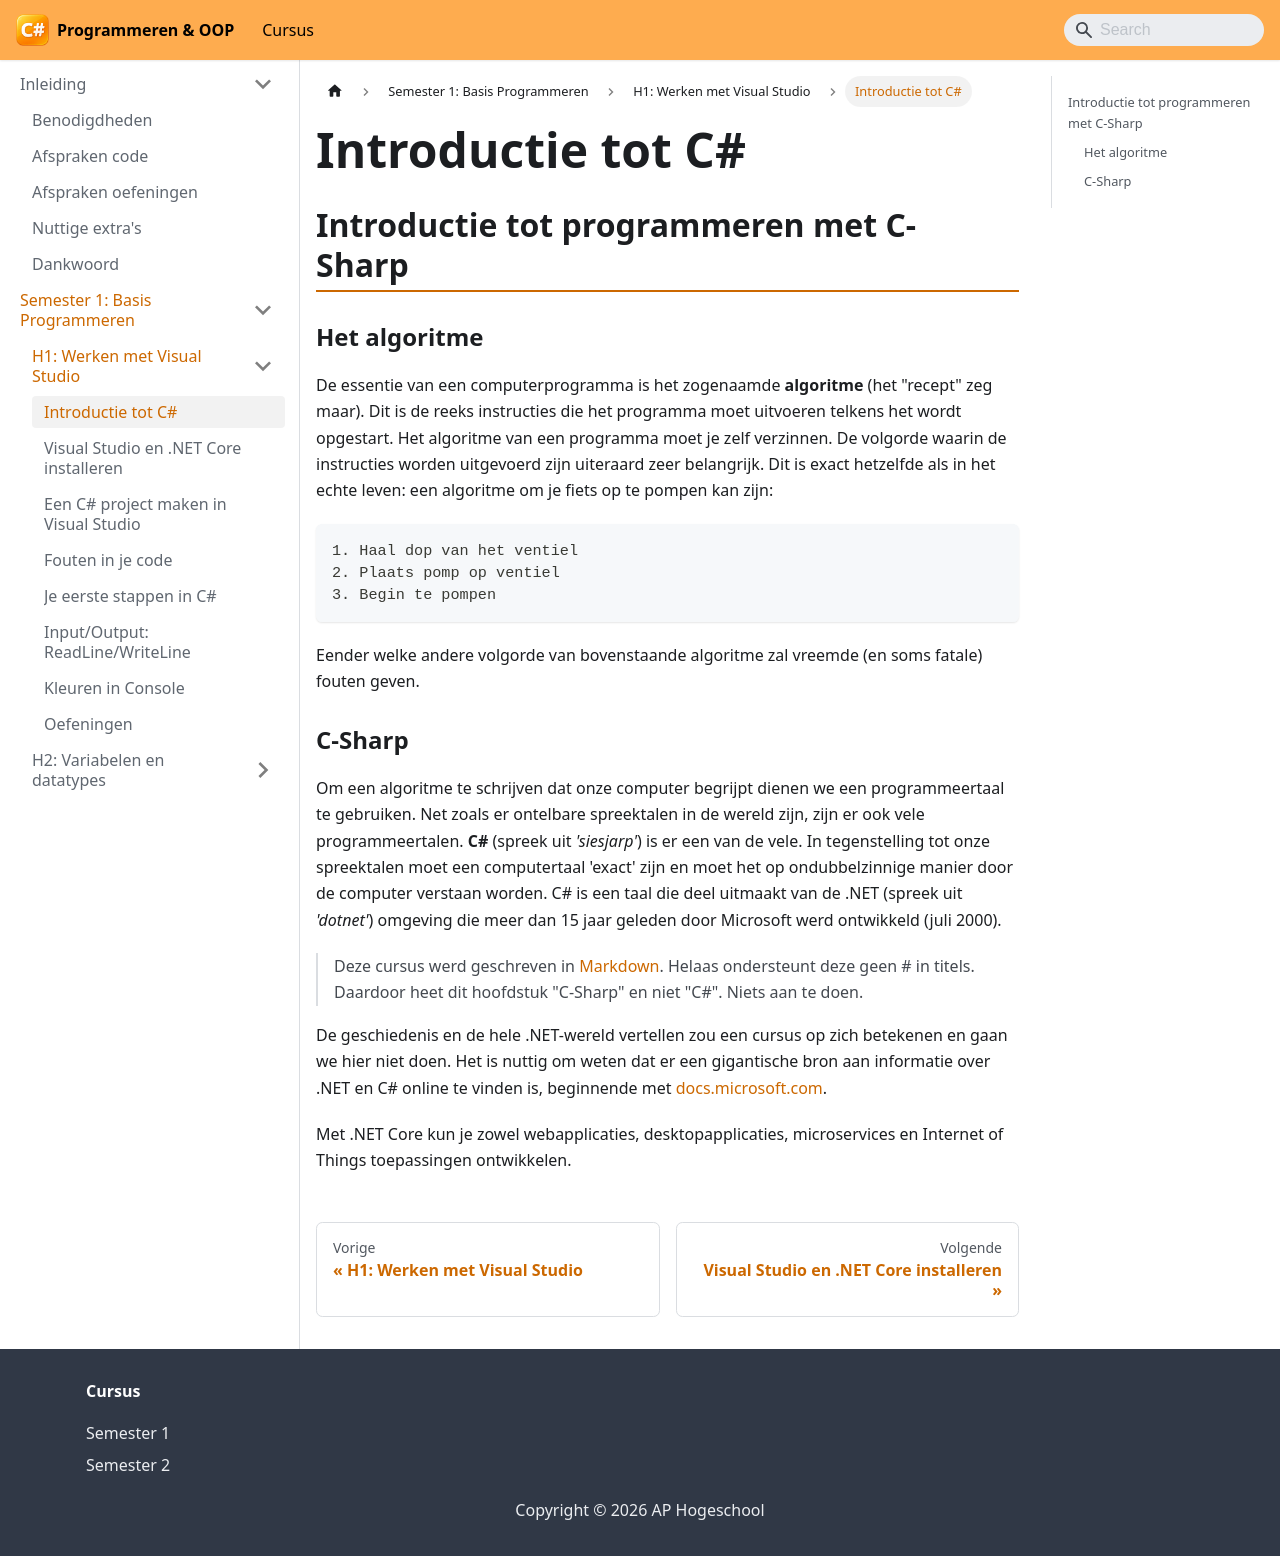

repository: VincentVCAP/graduaat-csharp-programmeren · page: semester-1-programming-principles/h1-werken-met-visual-studio/introductie-tot-c/index.html · generator: docusaurus

---
title: "Introductie tot C#"
sidebar_label: "Introductie tot C#"
---

# Introductie tot C#

## Introductie tot programmeren met C-Sharp

### Het algoritme

De essentie van een computerprogramma is het zogenaamde **algoritme** (het "recept" zeg maar). Dit is de reeks instructies die het programma moet uitvoeren telkens het wordt opgestart. Het algoritme van een programma moet je zelf verzinnen. De volgorde waarin de instructies worden uitgevoerd zijn uiteraard zeer belangrijk. Dit is exact hetzelfde als in het echte leven: een algoritme om je fiets op te pompen kan zijn:

```text
1. Haal dop van het ventiel
2. Plaats pomp op ventiel
3. Begin te pompen
```

Eender welke andere volgorde van bovenstaande algoritme zal vreemde (en soms fatale) fouten geven.

### C-Sharp

Om een algoritme te schrijven dat onze computer begrijpt dienen we een programmeertaal te gebruiken. Net zoals er ontelbare spreektalen in de wereld zijn, zijn er ook vele programmeertalen. **C#** (spreek uit *'siesjarp'*) is er een van de vele. In tegenstelling tot onze spreektalen moet een computertaal 'exact' zijn en moet het op ondubbelzinnige manier door de computer verstaan worden. C# is een taal die deel uitmaakt van de .NET (spreek uit *'dotnet'*) omgeving die meer dan 15 jaar geleden door Microsoft werd ontwikkeld (juli 2000).

> Deze cursus werd geschreven in [Markdown](https://en.wikipedia.org/wiki/Markdown). Helaas ondersteunt deze geen # in titels. Daardoor heet dit hoofdstuk "C-Sharp" en niet "C#". Niets aan te doen.

De geschiedenis en de hele .NET-wereld vertellen zou een cursus op zich betekenen en gaan we hier niet doen. Het is nuttig om weten dat er een gigantische bron aan informatie over .NET en C# online te vinden is, beginnende met [docs.microsoft.com](https://docs.microsoft.com/en-us/dotnet/csharp/getting-started/).

Met .NET Core kun je zowel webapplicaties, desktopapplicaties, microservices en Internet of Things toepassingen ontwikkelen.
